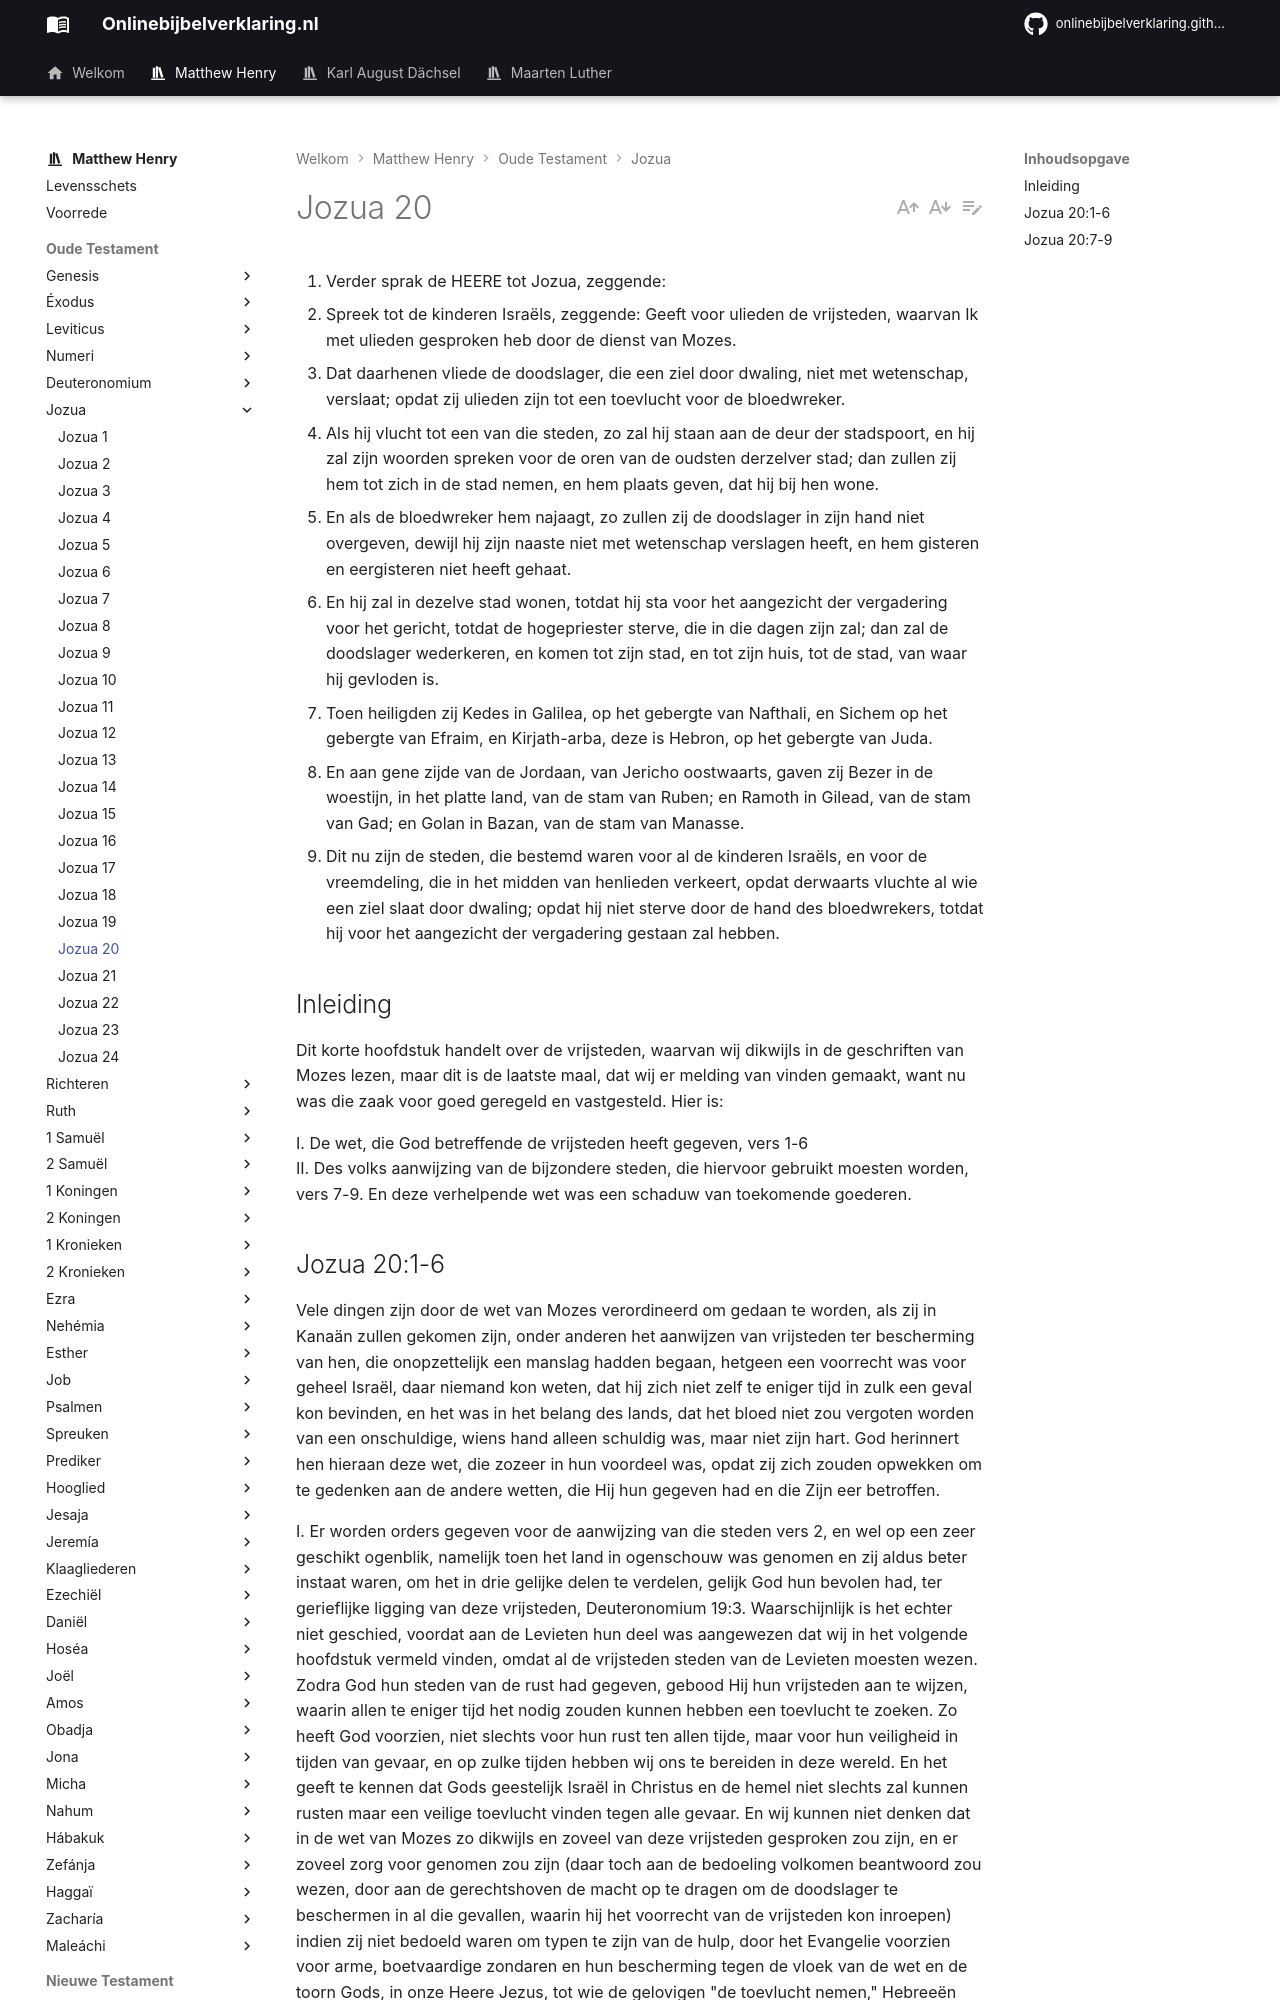

repository: onlinebijbelverklaring/dev-preview · page: matthewhenry/Jozua/Jozua20/index.html · generator: mkdocs

1. Verder sprak de HEERE tot Jozua, zeggende: 
2. Spreek tot de kinderen Israëls, zeggende: Geeft voor ulieden de vrijsteden, waarvan Ik met ulieden gesproken heb door de dienst van Mozes. 
3. Dat daarhenen vliede de doodslager, die een ziel door dwaling, niet met wetenschap, verslaat; opdat zij ulieden zijn tot een toevlucht voor de bloedwreker. 
4. Als hij vlucht tot een van die steden, zo zal hij staan aan de deur der stadspoort, en hij zal zijn woorden spreken voor de oren van de oudsten derzelver stad; dan zullen zij hem tot zich in de stad nemen, en hem plaats geven, dat hij bij hen wone. 
5. En als de bloedwreker hem najaagt, zo zullen zij de doodslager in zijn hand niet overgeven, dewijl hij zijn naaste niet met wetenschap verslagen heeft, en hem gisteren en eergisteren niet heeft gehaat. 
6. En hij zal in dezelve stad wonen, totdat hij sta voor het aangezicht der vergadering voor het gericht, totdat de hogepriester sterve, die in die dagen zijn zal; dan zal de doodslager wederkeren, en komen tot zijn stad, en tot zijn huis, tot de stad, van waar hij gevloden is. 
7. Toen heiligden zij Kedes in Galilea, op het gebergte van Nafthali, en Sichem op het gebergte van Efraim, en Kirjath-arba, deze is Hebron, op het gebergte van Juda. 
8. En aan gene zijde van de Jordaan, van Jericho oostwaarts, gaven zij Bezer in de woestijn, in het platte land, van de stam van Ruben; en Ramoth in Gilead, van de stam van Gad; en Golan in Bazan, van de stam van Manasse. 
9. Dit nu zijn de steden, die bestemd waren voor al de kinderen Israëls, en voor de vreemdeling, die in het midden van henlieden verkeert, opdat derwaarts vluchte al wie een ziel slaat door dwaling; opdat hij niet sterve door de hand des bloedwrekers, totdat hij voor het aangezicht der vergadering gestaan zal hebben. 

## Inleiding

Dit korte hoofdstuk handelt over de vrijsteden, waarvan wij dikwijls in de geschriften van Mozes lezen, maar dit is de laatste maal, dat wij er melding van vinden gemaakt, want nu was die zaak voor goed geregeld en vastgesteld. Hier is:

I. De wet, die God betreffende de vrijsteden heeft gegeven, vers 1-6  
II. Des volks aanwijzing van de bijzondere steden, die hiervoor gebruikt moesten worden, vers 7-9. En deze verhelpende wet was een schaduw van toekomende goederen.
